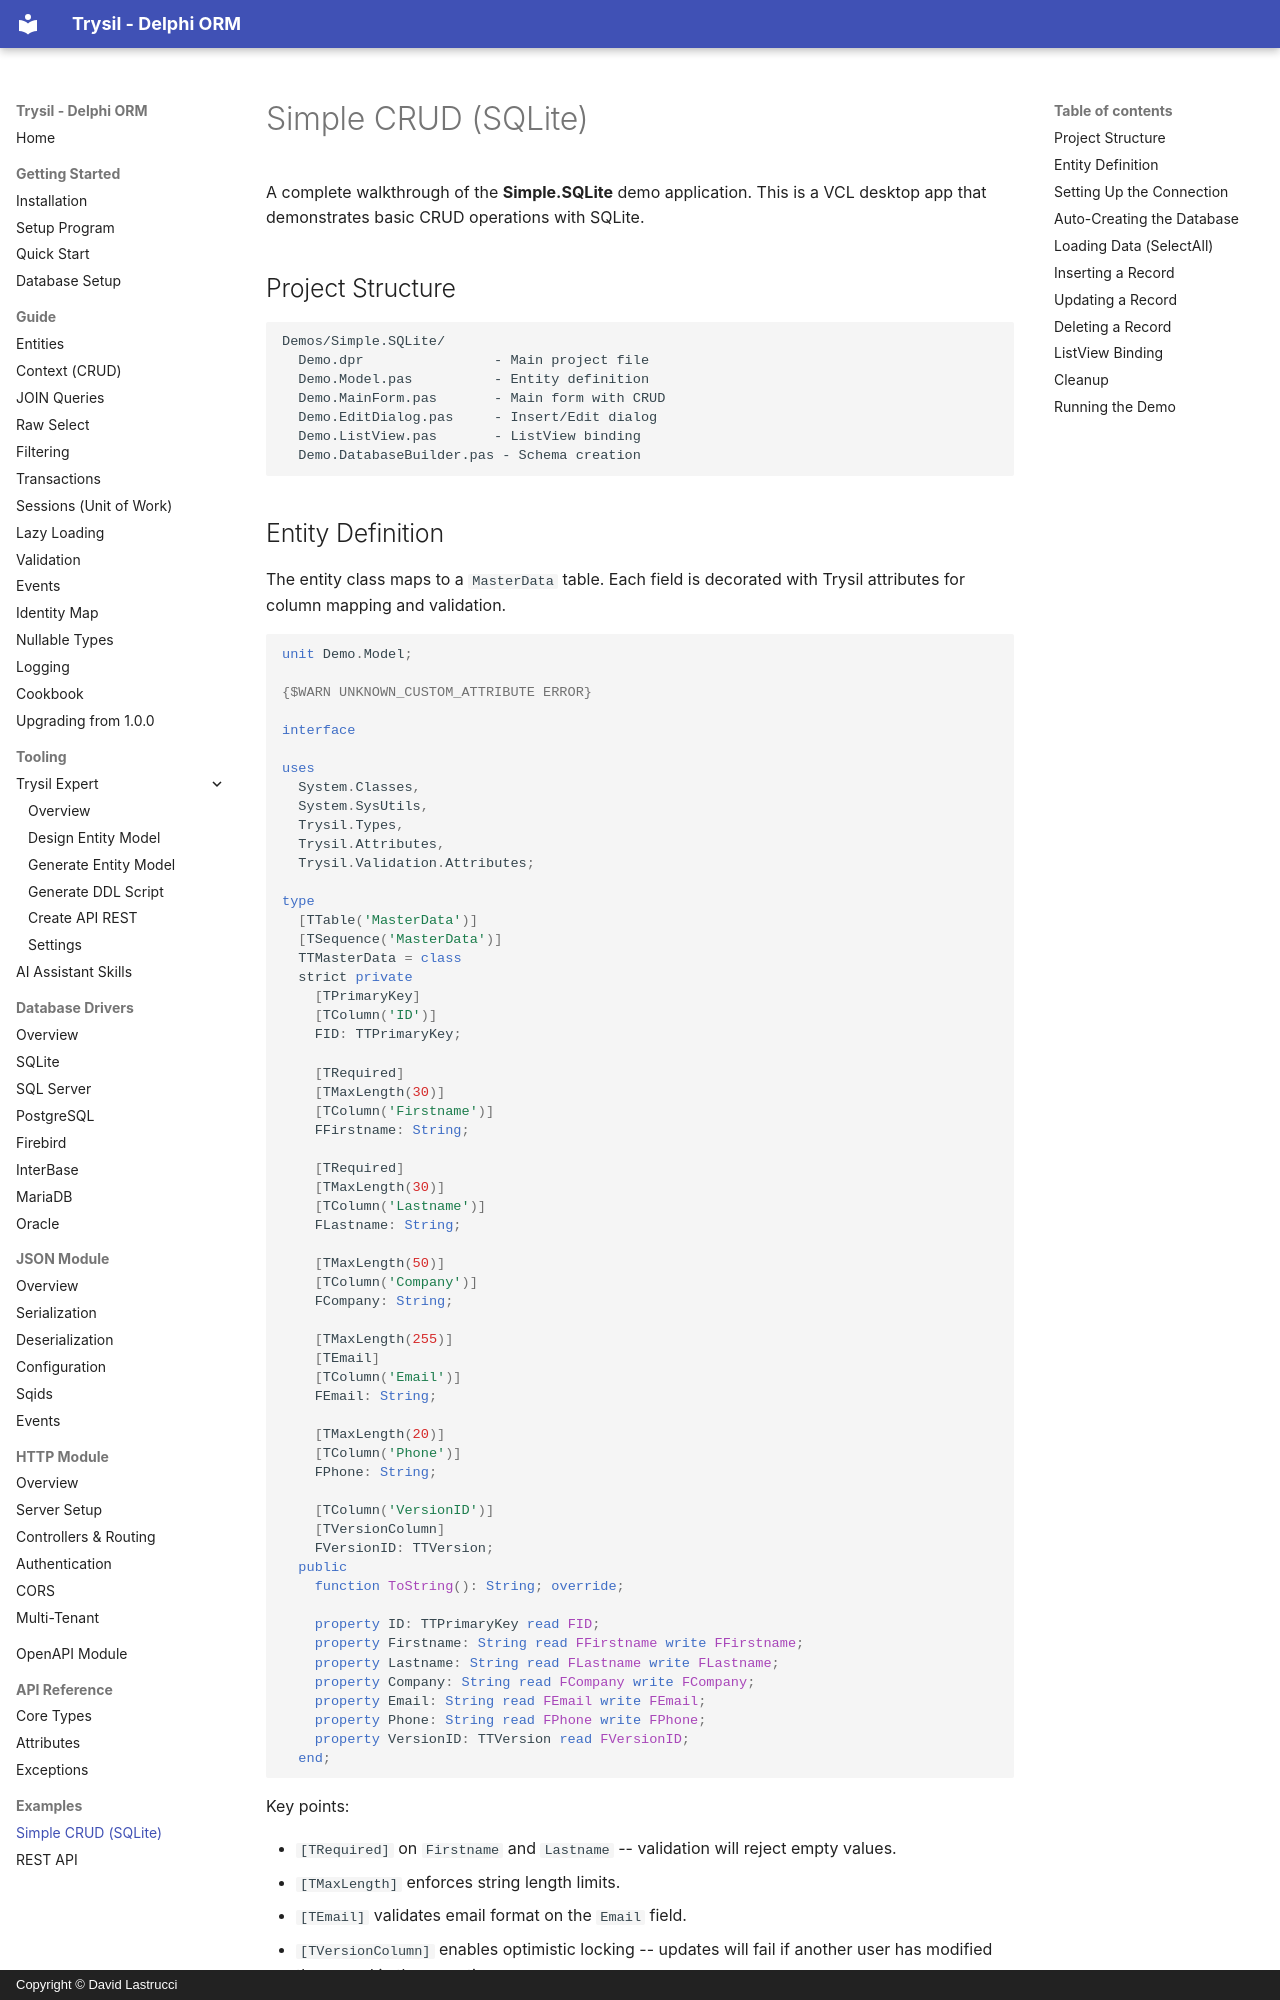

repository: davidlastrucci/Trysil · page: examples/simple-crud/index.html · generator: mkdocs · copyright: Copyright © David Lastrucci

---
title: Simple CRUD (SQLite)
---

# Simple CRUD (SQLite)

A complete walkthrough of the **Simple.SQLite** demo application. This is a VCL desktop app that demonstrates basic CRUD operations with SQLite.

## Project Structure

```
Demos/Simple.SQLite/
  Demo.dpr                - Main project file
  Demo.Model.pas          - Entity definition
  Demo.MainForm.pas       - Main form with CRUD
  Demo.EditDialog.pas     - Insert/Edit dialog
  Demo.ListView.pas       - ListView binding
  Demo.DatabaseBuilder.pas - Schema creation
```

## Entity Definition

The entity class maps to a `MasterData` table. Each field is decorated with Trysil attributes for column mapping and validation.

```pascal
unit Demo.Model;

{$WARN UNKNOWN_CUSTOM_ATTRIBUTE ERROR}

interface

uses
  System.Classes,
  System.SysUtils,
  Trysil.Types,
  Trysil.Attributes,
  Trysil.Validation.Attributes;

type
  [TTable('MasterData')]
  [TSequence('MasterData')]
  TTMasterData = class
  strict private
    [TPrimaryKey]
    [TColumn('ID')]
    FID: TTPrimaryKey;

    [TRequired]
    [TMaxLength(30)]
    [TColumn('Firstname')]
    FFirstname: String;

    [TRequired]
    [TMaxLength(30)]
    [TColumn('Lastname')]
    FLastname: String;

    [TMaxLength(50)]
    [TColumn('Company')]
    FCompany: String;

    [TMaxLength(255)]
    [TEmail]
    [TColumn('Email')]
    FEmail: String;

    [TMaxLength(20)]
    [TColumn('Phone')]
    FPhone: String;

    [TColumn('VersionID')]
    [TVersionColumn]
    FVersionID: TTVersion;
  public
    function ToString(): String; override;

    property ID: TTPrimaryKey read FID;
    property Firstname: String read FFirstname write FFirstname;
    property Lastname: String read FLastname write FLastname;
    property Company: String read FCompany write FCompany;
    property Email: String read FEmail write FEmail;
    property Phone: String read FPhone write FPhone;
    property VersionID: TTVersion read FVersionID;
  end;
```

Key points:

- `[TRequired]` on `Firstname` and `Lastname` -- validation will reject empty values.
- `[TMaxLength]` enforces string length limits.
- `[TEmail]` validates email format on the `Email` field.
- `[TVersionColumn]` enables optimistic locking -- updates will fail if another user has modified the record in the meantime.
- `ID` and `VersionID` are read-only properties: Trysil manages them via RTTI on the underlying `strict private` fields.
